Dataset: tumorous_and_nontumorous (GitHub, Codster7SH/Brain-tumore-Prediction-model). Classes: non-tumorous, tumorous.

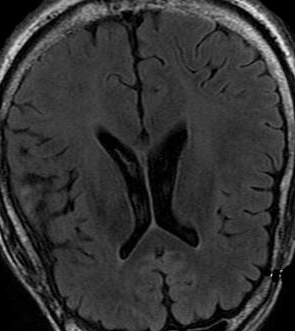
Label: non-tumorous

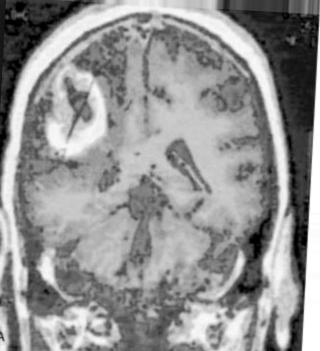
Label: tumorous

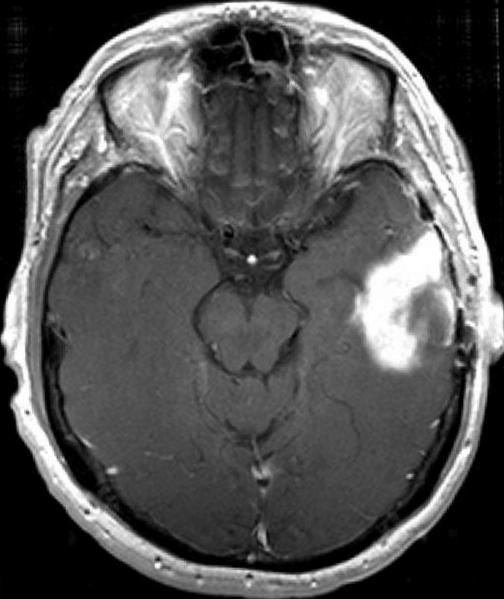
Label: tumorous

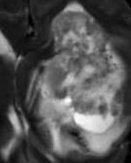
Label: tumorous

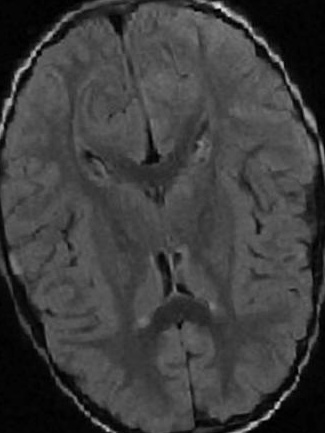
Label: non-tumorous

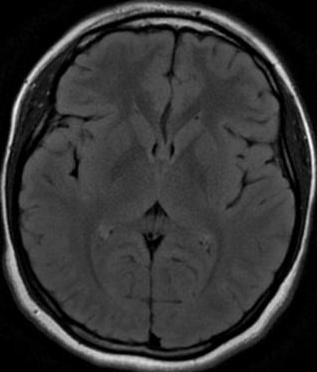
Label: non-tumorous
